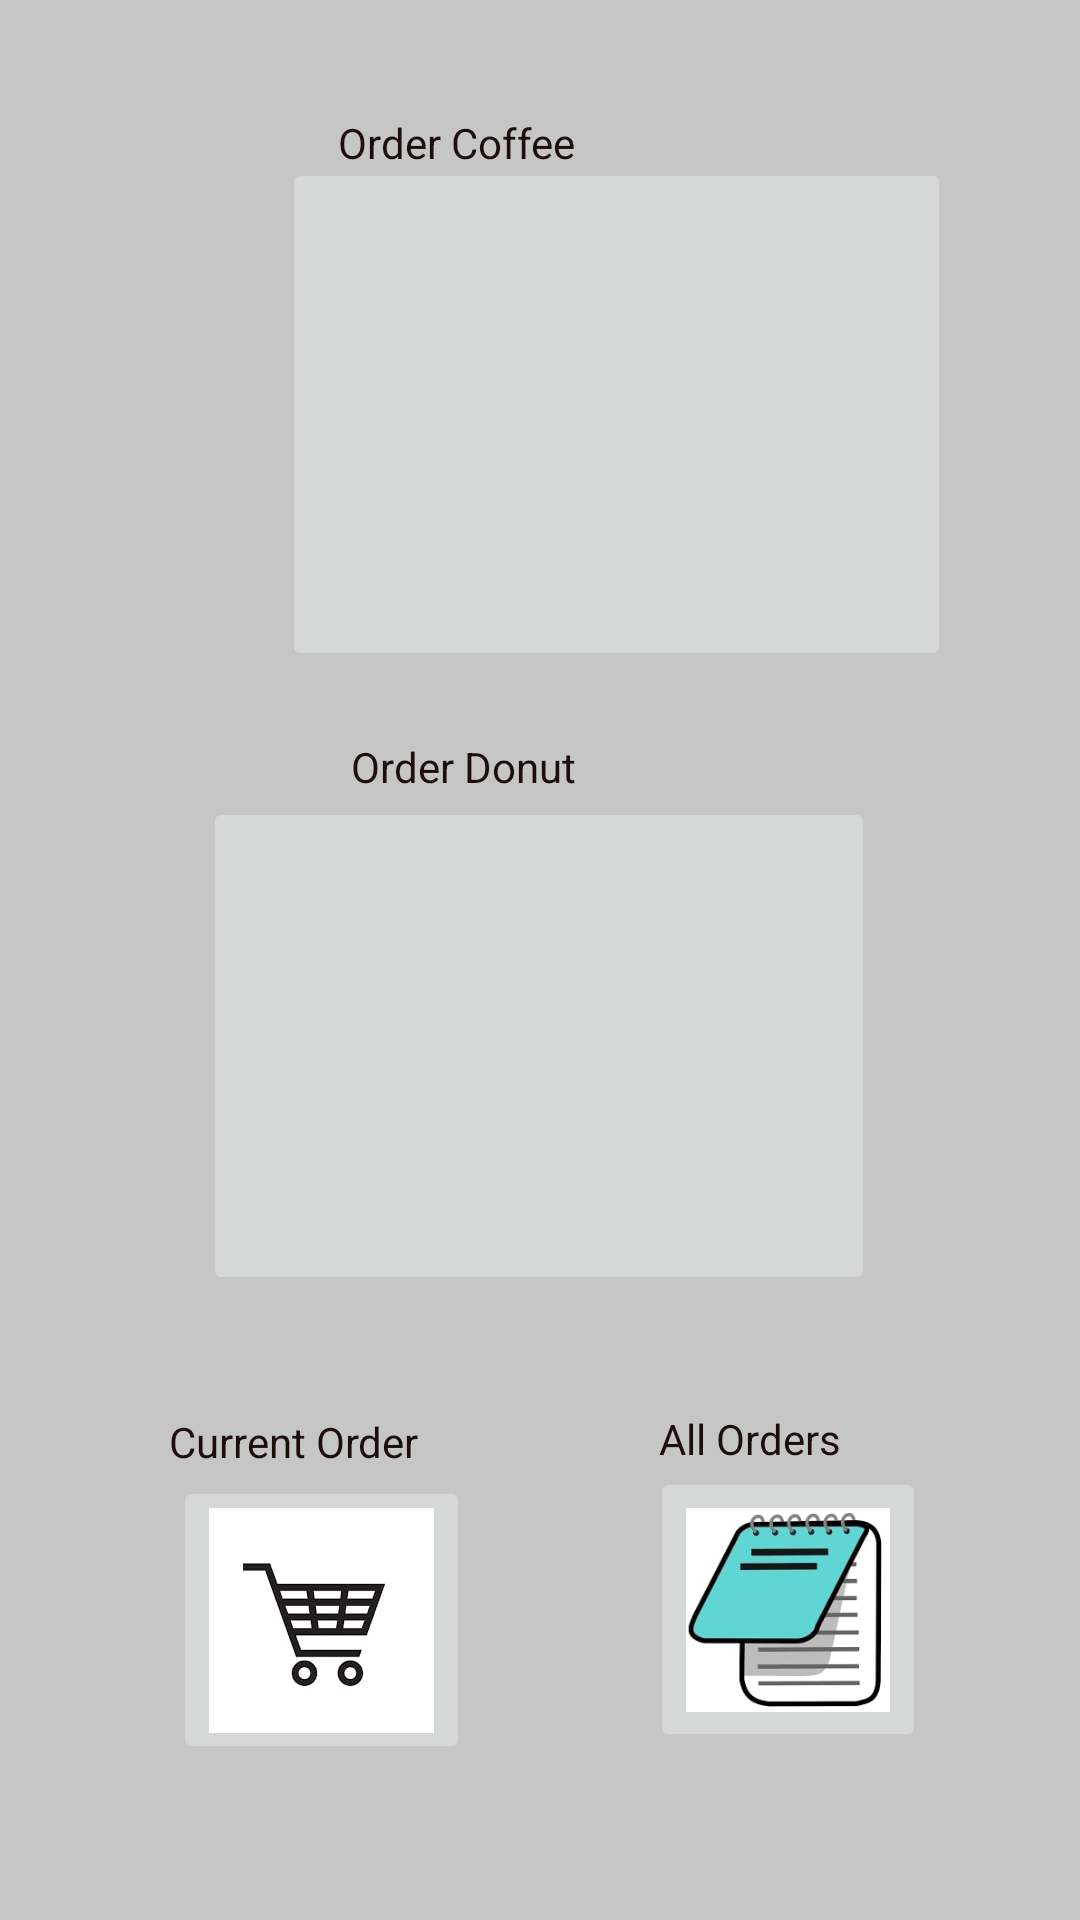

Write the Android layout XML for this screen, with the resource values it uses.
<!-- AndroidManifest.xml: application theme Theme.RUCafe_App -->
<!-- res/layout/activity_application_main.xml -->
<?xml version="1.0" encoding="utf-8"?>
<androidx.constraintlayout.widget.ConstraintLayout xmlns:android="http://schemas.android.com/apk/res/android"
    xmlns:app="http://schemas.android.com/apk/res-auto"
    xmlns:tools="http://schemas.android.com/tools"
    android:layout_width="match_parent"
    android:layout_height="match_parent"
    android:background="#C6C6C6">

    <ImageButton
        android:id="@+id/imageB_coffee"
        android:layout_width="223dp"
        android:layout_height="171dp"
        android:layout_marginStart="94dp"
        android:layout_marginEnd="94dp"
        android:contentDescription="@string/imagebutton_to_go_coffee_activity"
        android:onClick="toCoffee"
        android:scaleType="fitCenter"
        app:layout_constraintBottom_toBottomOf="parent"
        app:layout_constraintEnd_toEndOf="parent"
        app:layout_constraintHorizontal_bias="0.0"
        app:layout_constraintStart_toStartOf="parent"
        app:layout_constraintTop_toTopOf="parent"
        app:layout_constraintVertical_bias="0.112"
        app:srcCompat="@drawable/coffee_main" />

    <TextView
        android:id="@+id/tv_OrderCoffee"
        android:layout_width="wrap_content"
        android:layout_height="wrap_content"
        android:layout_marginStart="163dp"
        android:layout_marginEnd="168dp"
        android:text="@string/order_coffee"
        android:textColor="#1E0D0D"
        app:layout_constraintBottom_toBottomOf="parent"
        app:layout_constraintEnd_toEndOf="parent"
        app:layout_constraintHorizontal_bias="1.0"
        app:layout_constraintStart_toStartOf="parent"
        app:layout_constraintTop_toTopOf="parent"
        app:layout_constraintVertical_bias="0.061" />

    <TextView
        android:id="@+id/tv_OrderDonut"
        android:layout_width="wrap_content"
        android:layout_height="wrap_content"
        android:layout_marginTop="16dp"
        android:layout_marginEnd="168dp"
        android:text="@string/order_donut"
        android:textColor="#1E0D0D"
        app:layout_constraintBottom_toBottomOf="parent"
        app:layout_constraintEnd_toEndOf="parent"
        app:layout_constraintHorizontal_bias="1.0"
        app:layout_constraintStart_toStartOf="parent"
        app:layout_constraintTop_toBottomOf="@+id/imageB_coffee"
        app:layout_constraintVertical_bias="0.017" />

    <ImageButton
        android:id="@+id/imageB_Donut"
        android:layout_width="224dp"
        android:layout_height="166dp"
        android:layout_marginStart="92dp"
        android:layout_marginTop="40dp"
        android:layout_marginEnd="93dp"
        android:contentDescription="@string/imagebutton_to_go_donut_activity"
        android:onClick="toDonut_flavor"
        android:scaleType="fitCenter"
        app:layout_constraintBottom_toBottomOf="parent"
        app:layout_constraintEnd_toEndOf="parent"
        app:layout_constraintStart_toStartOf="parent"
        app:layout_constraintTop_toBottomOf="@+id/imageB_coffee"
        app:layout_constraintVertical_bias="0.01"
        app:srcCompat="@drawable/donuts_main" />

    <ImageButton
        android:id="@+id/imageB_StoreOrder"
        android:layout_width="92dp"
        android:layout_height="95dp"
        android:layout_marginBottom="56dp"
        android:contentDescription="@string/imagebutton_to_go_store_order_activity"
        android:onClick="toStoreOrder"
        android:scaleType="fitCenter"
        app:layout_constraintBottom_toBottomOf="parent"
        app:layout_constraintEnd_toEndOf="parent"
        app:layout_constraintHorizontal_bias="0.808"
        app:layout_constraintStart_toStartOf="parent"
        app:srcCompat="@drawable/storeorder_main" />

    <TextView
        android:id="@+id/tv_CurrentOrder"
        android:layout_width="wrap_content"
        android:layout_height="wrap_content"
        android:gravity="center_horizontal"
        android:text="@string/current_order"
        android:textColor="#1E0D0D"
        app:layout_constraintBottom_toTopOf="@+id/imageB_CurrentOrder"
        app:layout_constraintEnd_toStartOf="@+id/tv_StoreOrder"
        app:layout_constraintHorizontal_bias="0.412"
        app:layout_constraintStart_toStartOf="parent"
        app:layout_constraintTop_toTopOf="parent"
        app:layout_constraintVertical_bias="0.996" />

    <ImageButton
        android:id="@+id/imageB_CurrentOrder"
        android:layout_width="99dp"
        android:layout_height="96dp"
        android:layout_marginBottom="52dp"
        android:contentDescription="@string/imagebutton_to_go_order_activity"
        android:onClick="toOrder"
        android:scaleType="fitCenter"
        app:layout_constraintBottom_toBottomOf="parent"
        app:layout_constraintEnd_toEndOf="parent"
        app:layout_constraintHorizontal_bias="0.221"
        app:layout_constraintStart_toStartOf="parent"
        app:srcCompat="@drawable/yourorder_main" />

    <TextView
        android:id="@+id/tv_StoreOrder"
        android:layout_width="wrap_content"
        android:layout_height="wrap_content"
        android:layout_marginEnd="80dp"
        android:gravity="center_horizontal"
        android:text="@string/all_orders"
        android:textColor="#1E0D0D"
        app:layout_constraintBottom_toTopOf="@+id/imageB_StoreOrder"
        app:layout_constraintEnd_toEndOf="parent"
        app:layout_constraintTop_toTopOf="parent"
        app:layout_constraintVertical_bias="1.0" />

</androidx.constraintlayout.widget.ConstraintLayout>
<!-- resources referenced by this layout -->
<resources>
  <!-- drawable storeorder_main: jpg bitmap (drawable, 8919 bytes) -->
  <!-- drawable yourorder_main: jpg bitmap (drawable, 4077 bytes) -->
  <string name="all_orders">All Orders</string>
  <string name="current_order">Current Order</string>
  <string name="imagebutton_to_go_coffee_activity">imageButton to go coffee activity</string>
  <string name="imagebutton_to_go_donut_activity">imageButton to go donut activity</string>
  <string name="imagebutton_to_go_order_activity">imageButton to go order activity</string>
  <string name="imagebutton_to_go_store_order_activity">imageButton to go store order activity</string>
  <string name="order_coffee">Order Coffee</string>
  <string name="order_donut">Order Donut</string>
  <style name="Theme.RUCafe_App" parent="Theme.MaterialComponents.DayNight.DarkActionBar">
          
          <item name="colorPrimary">@color/purple_500</item>
          <item name="colorPrimaryVariant">@color/purple_700</item>
          <item name="colorOnPrimary">@color/white</item>
          
          <item name="colorSecondary">@color/teal_200</item>
          <item name="colorSecondaryVariant">@color/teal_700</item>
          <item name="colorOnSecondary">@color/black</item>
          
          <item name="android:statusBarColor" tools:targetApi="l">?attr/colorPrimaryVariant</item>
          
      </style>
  <!-- not gathered from this repository: default colours our renderer supplied (Android Studio template values) -->
  <color name="purple_500">#FF6200EE</color>
  <color name="purple_700">#FF3700B3</color>
  <color name="teal_200">#FF03DAC5</color>
  <color name="teal_700">#FF018786</color>
  <color name="black">#FF000000</color>
  <color name="white">#FFFFFFFF</color>
</resources>
